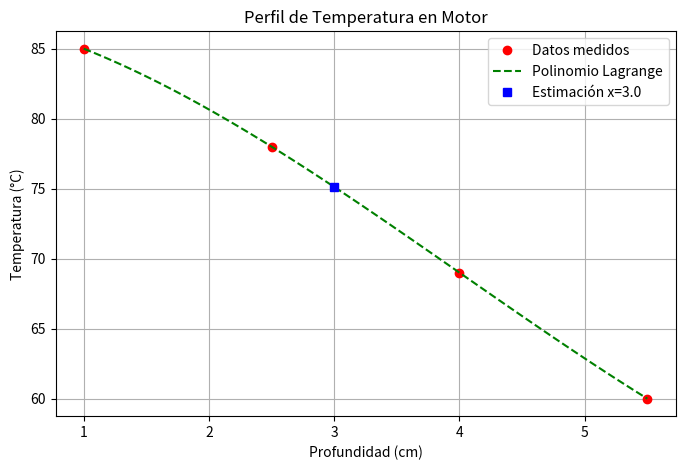

Here is the Python script that generated this plot:
import numpy as np
import matplotlib.pyplot as plt
import time

def lagrange_interp(x_p, y_p, x_eval):
    n = len(x_p)
    res = 0
    for i in range(n):
        L = 1
        for j in range(n):
            if i != j: L *= (x_eval - x_p[j]) / (x_p[i] - x_p[j])
        res += y_p[i] * L
    return res

x_puntos = np.array([1.0, 2.5, 4.0, 5.5])
y_puntos = np.array([85, 78, 69, 60])
x_target = 3.0

inicio = time.perf_counter()
y_target = lagrange_interp(x_puntos, y_puntos, x_target)
tiempo_total = time.perf_counter() - inicio

# Ventana 1: Gráfica
plt.figure("Ejercicio 2 - Gráfica", figsize=(8, 5))
x_range = np.linspace(1.0, 5.5, 100)
y_range = [lagrange_interp(x_puntos, y_puntos, xi) for xi in x_range]
plt.plot(x_puntos, y_puntos, 'ro', label='Datos medidos')
plt.plot(x_range, y_range, 'g--', label='Polinomio Lagrange')
plt.plot(x_target, y_target, 'bs', label=f'Estimación x={x_target}')
plt.title("Perfil de Temperatura en Motor")
plt.xlabel("Profundidad (cm)"); plt.ylabel("Temperatura (°C)")
plt.legend(); plt.grid(True)
plt.show(block=False)

# Ventana 2: Tabla
fig, ax = plt.subplots(num="Ejercicio 2 - Tabla", figsize=(8, 4))
ax.axis('off')
ax.table(cellText=[[x_target, round(y_target, 4), f"{tiempo_total:.6e} s"]], 
         colLabels=['Punto x', 'Temperatura (°C)', 'Tiempo CPU'], loc='center')
plt.show()
